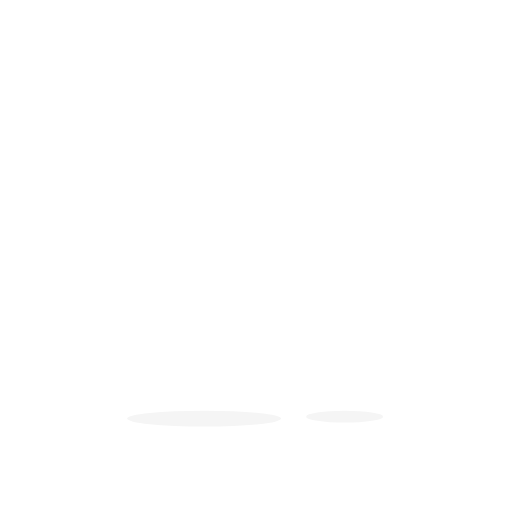
t = 0.00 s
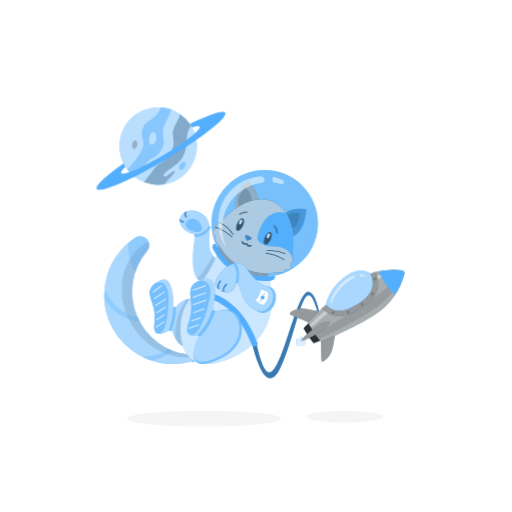
t = 1.00 s
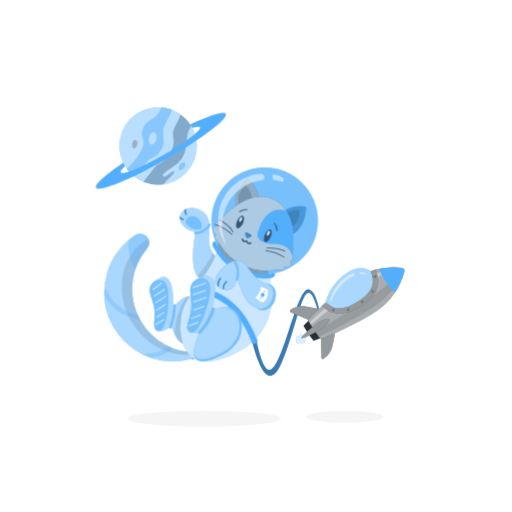
t = 1.38 s
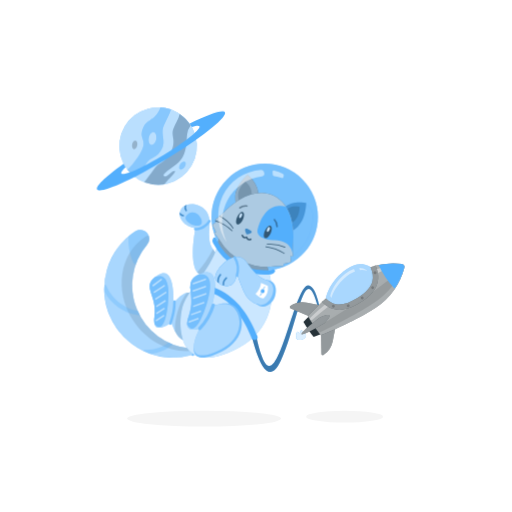
t = 1.94 s
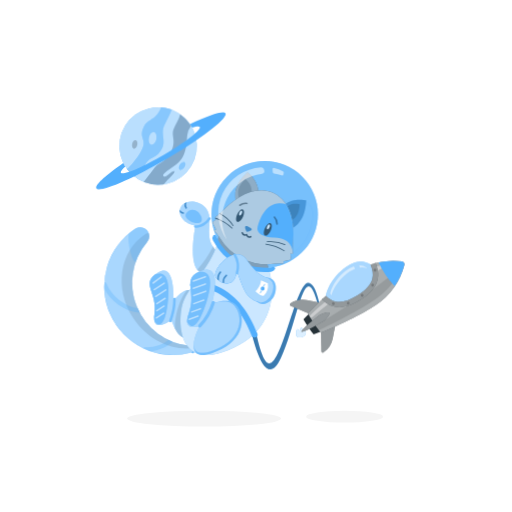
t = 2.69 s
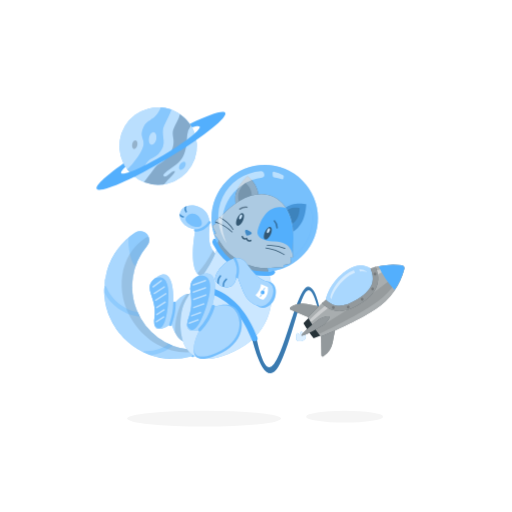
t = 3.25 s

The animated SVG that drew these frames (rendered in a browser with its animation timeline set to each time). Animation: 3 CSS @keyframes rules; one cycle of 4.00 s, repeats indefinitely.

<svg class="animated" id="freepik_stories-cat-astronaut" xmlns="http://www.w3.org/2000/svg" viewBox="0 0 500 500" version="1.1" xmlnsXlink="http://www.w3.org/1999/xlink" xmlnsSvgjs="http://svgjs.com/svgjs"><style>svg#freepik_stories-cat-astronaut:not(.animated) .animable {opacity: 0;}svg#freepik_stories-cat-astronaut.animated #freepik--Rocket--inject-2 {animation: 1s 1 forwards cubic-bezier(.36,-0.01,.5,1.38) zoomIn,3s Infinite  linear floating;animation-delay: 0s,1s;}svg#freepik_stories-cat-astronaut.animated #freepik--Cat--inject-2 {animation: 1s 1 forwards cubic-bezier(.36,-0.01,.5,1.38) zoomIn,3s Infinite  linear floating;animation-delay: 0s,1s;}svg#freepik_stories-cat-astronaut.animated #freepik--Planet--inject-2 {animation: 1s 1 forwards cubic-bezier(.36,-0.01,.5,1.38) zoomIn,1.5s Infinite  linear wind;animation-delay: 0s,1s;}            @keyframes zoomIn {                0% {                    opacity: 0;                    transform: scale(0.5);                }                100% {                    opacity: 1;                    transform: scale(1);                }            }                    @keyframes floating {                0% {                    opacity: 1;                    transform: translateY(0px);                }                50% {                    transform: translateY(-10px);                }                100% {                    opacity: 1;                    transform: translateY(0px);                }            }                    @keyframes wind {                0% {                    transform: rotate( 0deg );                }                25% {                    transform: rotate( 1deg );                }                75% {                    transform: rotate( -1deg );                }            }        </style><g id="freepik--Shadow--inject-2" class="animable" style="transform-origin: 249.135px 408.79px;"><ellipse id="freepik--path--inject-2" cx="199.32" cy="408.79" rx="75.16" ry="7.72" style="fill: rgb(245, 245, 245); transform-origin: 199.32px 408.79px;" class="animable"></ellipse><ellipse id="freepik--path--inject-2" cx="336.53" cy="406.88" rx="37.58" ry="5.81" style="fill: rgb(245, 245, 245); transform-origin: 336.53px 406.88px;" class="animable"></ellipse></g><g id="freepik--Rocket--inject-2" class="animable" style="transform-origin: 319.027px 316.456px;"><path d="M296.7,331.18c0-.12-.07-.24-.11-.36-.57-1.52-2.73-2.13-2.73-2.13a5.25,5.25,0,0,0-.81,2.58l-.32.11-.32.13a5.28,5.28,0,0,0-2.3-1.42s-1.24,1.87-.67,3.4l.15.34a2.88,2.88,0,0,0-.36,2.55c.66,1.79,3.32,2.46,5.92,1.49s4.17-3.21,3.5-5A2.92,2.92,0,0,0,296.7,331.18Z" style="fill: #53AFFD; transform-origin: 293.943px 333.502px;" id="ellq9avdszy4l" class="animable"></path><g id="elpbi7ndzqvyi"><path d="M296.7,331.18c0-.12-.07-.24-.11-.36-.57-1.52-2.73-2.13-2.73-2.13a5.25,5.25,0,0,0-.81,2.58l-.32.11-.32.13a5.28,5.28,0,0,0-2.3-1.42s-1.24,1.87-.67,3.4l.15.34a2.88,2.88,0,0,0-.36,2.55c.66,1.79,3.32,2.46,5.92,1.49s4.17-3.21,3.5-5A2.92,2.92,0,0,0,296.7,331.18Z" style="fill: rgb(255, 255, 255); opacity: 0.8; transform-origin: 293.943px 333.502px;" class="animable" id="el6mj295yp2rd"></path></g><path d="M300.66,285c-11.87.74-25.94,83.65-38.88,78.44-5.48-2.2-10.37-21.19-14.18-42.33l-4.45,1.65c2.65,13.36,15.31,70.69,31.13,35.53,17.82-39.62,23.08-100.4,36.13-52.16l1.44-.69S308.15,284.53,300.66,285Z" style="fill: #53AFFD; transform-origin: 277.5px 327.263px;" id="elnz1wgao4w18" class="animable"></path><g id="el8ue6tx9ytr3"><path d="M300.66,285c-11.87.74-25.94,83.65-38.88,78.44-5.48-2.2-10.37-21.19-14.18-42.33l-4.45,1.65c2.65,13.36,15.31,70.69,31.13,35.53,17.82-39.62,23.08-100.4,36.13-52.16l1.44-.69S308.15,284.53,300.66,285Z" style="opacity: 0.3; transform-origin: 277.5px 327.263px;" class="animable" id="el3ba8eoxlnv3"></path></g><path d="M318.19,297.62s1.88-13.85,17.44-26.45,26.11-4.06,26.11-4.06l4.15,2.72.21,11.64-5.9,10.27-14.68,11.65-15.16,4.28L323,304.36Z" style="fill: #53AFFD; transform-origin: 342.145px 285.976px;" id="elm7vcqur5ln" class="animable"></path><g id="ela3a9egc1frl"><path d="M318.19,297.62s1.88-13.85,17.44-26.45,26.11-4.06,26.11-4.06l4.15,2.72.21,11.64-5.9,10.27-14.68,11.65-15.16,4.28L323,304.36Z" style="fill: rgb(255, 255, 255); opacity: 0.5; transform-origin: 342.145px 285.976px;" class="animable" id="elh9l7g2c0lgd"></path></g><path d="M283.79,307.34l23.68,10,16.06-10.84-24-4.7a21.24,21.24,0,0,0-15.94,3.23h0A1.3,1.3,0,0,0,283.79,307.34Z" style="fill: rgb(38, 50, 56); transform-origin: 303.253px 309.373px;" id="elkxt0pyxvxmr" class="animable"></path><path d="M313.86,351.92l-.43-25.72,16.06-10.83-4.63,24a21.22,21.22,0,0,1-9,13.57h0A1.3,1.3,0,0,1,313.86,351.92Z" style="fill: rgb(38, 50, 56); transform-origin: 321.46px 334.258px;" id="elz2xcosc0rik" class="animable"></path><g id="ell92gbfl0ojf"><g style="opacity: 0.5; transform-origin: 306.233px 327.276px;" class="animable" id="elicnzav394v"><path d="M283.79,307.34l23.68,10,16.06-10.84-24-4.7a21.24,21.24,0,0,0-15.94,3.23h0A1.3,1.3,0,0,0,283.79,307.34Z" style="fill: rgb(255, 255, 255); transform-origin: 303.253px 309.373px;" id="elq5pca4kzug8" class="animable"></path><path d="M313.86,351.92l-.43-25.72,16.06-10.83-4.63,24a21.22,21.22,0,0,1-9,13.57h0A1.3,1.3,0,0,1,313.86,351.92Z" style="fill: rgb(255, 255, 255); transform-origin: 321.46px 334.258px;" id="eladxg9f46kof" class="animable"></path></g></g><path d="M392.36,263.9A68.51,68.51,0,0,0,365.17,266l1.79,9.54-.86,5.91-9.25,13-9.48,6.4L334,306.15,323,304.36,315.61,300c-5.19,4.83-10.34,9.92-15,14.89,1.83,3.16,3.82,6.34,6,9.5s4.33,6.19,6.58,9.07c20.53-7.84,44.19-20.41,53.7-26.83a68.41,68.41,0,0,0,27.92-39.11A2.91,2.91,0,0,0,392.36,263.9Z" style="fill: rgb(38, 50, 56); transform-origin: 347.757px 298.42px;" id="elpn3b5wlb2g" class="animable"></path><g id="elbwvifl7ncq"><path d="M392.36,263.9A68.51,68.51,0,0,0,365.17,266l1.79,9.54-.86,5.91-9.25,13-9.48,6.4L334,306.15,323,304.36,315.61,300c-5.19,4.83-10.34,9.92-15,14.89,1.83,3.16,3.82,6.34,6,9.5s4.33,6.19,6.58,9.07c20.53-7.84,44.19-20.41,53.7-26.83a68.41,68.41,0,0,0,27.92-39.11A2.91,2.91,0,0,0,392.36,263.9Z" style="fill: rgb(255, 255, 255); opacity: 0.6; transform-origin: 347.757px 298.42px;" class="animable" id="el8c7g68nhjls"></path></g><path d="M306.6,324.39c-2-2.92-3.8-5.84-5.52-8.76-1.65,1.66-3.27,3.33-4.81,5q2.19,3.76,4.73,7.54t5.23,7.21c2.11-.81,4.26-1.68,6.42-2.59C310.59,330.1,308.56,327.3,306.6,324.39Z" style="fill: rgb(38, 50, 56); transform-origin: 304.46px 325.505px;" id="elwv0k20rnoh8" class="animable"></path><g id="elefe26gjqh8"><path d="M393.88,266.16c-8.53,8.91-20.69,19-35,28.66-9.3,6.27-31,20.08-49.15,30.91a1.42,1.42,0,0,0-.45,2l1.62,2.39a1.41,1.41,0,0,0,1.76.51c19.59-8.86,42.19-21.65,51.53-28,13.92-9.38,24.14-21.73,29.83-34.62a2,2,0,0,0-.18-1.91Z" style="opacity: 0.1; transform-origin: 351.613px 298.428px;" class="animable" id="el8uy1ptr09ci"></path></g><g id="elde7l0uyfoq"><g style="opacity: 0.4; transform-origin: 347.789px 291.613px;" class="animable" id="el37pvd3f8ted"><path d="M319.05,302c-5.47,4.67-11,9.58-16,14.36A1.43,1.43,0,0,0,305,318.5c5.57-4.75,11.65-9.69,17.62-14.39Z" style="fill: rgb(255, 255, 255); transform-origin: 312.599px 310.438px;" id="el78d4zomoga8" class="animable"></path><path d="M365.89,269.83l.76,4.05A103,103,0,0,1,393,264.8l-.31-.45A77.34,77.34,0,0,0,365.89,269.83Z" style="fill: rgb(255, 255, 255); transform-origin: 379.445px 269.115px;" id="el18mewkxj315" class="animable"></path></g></g><path d="M366.76,265.6q-2.53.66-5,1.51c2.23,5.17,2.84,9.71,1.86,13.74-1.4,5.77-6.18,11.14-14.6,16.42s-15.34,7.24-21.14,6a19.87,19.87,0,0,1-9.67-5.65q-1.92,1.75-3.83,3.55c10.14,10.11,22,10.17,37.41.52C368,291.53,372.8,280.17,366.76,265.6Z" style="fill: rgb(38, 50, 56); transform-origin: 341.826px 287.221px;" id="elsmslbu508p" class="animable"></path><g id="elhbxbycrivlr"><path d="M366.76,265.6q-2.53.66-5,1.51c2.23,5.17,2.84,9.71,1.86,13.74-1.4,5.77-6.18,11.14-14.6,16.42s-15.34,7.24-21.14,6a19.87,19.87,0,0,1-9.67-5.65q-1.92,1.75-3.83,3.55c10.14,10.11,22,10.17,37.41.52C368,291.53,372.8,280.17,366.76,265.6Z" style="fill: rgb(255, 255, 255); opacity: 0.5; transform-origin: 341.826px 287.221px;" class="animable" id="el64mjhwiz7t5"></path></g><g id="elb00g9f5lqxv"><g style="opacity: 0.2; transform-origin: 345.812px 288.889px;" class="animable" id="elvtugw21ej9j"><path d="M326.64,304.49a1.37,1.37,0,1,1-1.88-.43A1.37,1.37,0,0,1,326.64,304.49Z" id="elnnsy893kju" class="animable" style="transform-origin: 325.483px 305.224px;"></path><path d="M341.13,304.08a1.37,1.37,0,1,1-1.89-.43A1.37,1.37,0,0,1,341.13,304.08Z" id="el1hglbw9h8h4" class="animable" style="transform-origin: 339.97px 304.809px;"></path><path d="M354.8,296.5a1.36,1.36,0,1,1-1.88-.43A1.36,1.36,0,0,1,354.8,296.5Z" id="eldgzepmnk68m" class="animable" style="transform-origin: 353.646px 297.22px;"></path><path d="M365,286.36a1.37,1.37,0,1,1-1.88-.43A1.36,1.36,0,0,1,365,286.36Z" id="el0kg0qy5kz3k" class="animable" style="transform-origin: 363.843px 287.092px;"></path><path d="M367.3,271.83a1.37,1.37,0,1,1-1.89-.43A1.36,1.36,0,0,1,367.3,271.83Z" id="eljve52sk0izg" class="animable" style="transform-origin: 366.14px 272.557px;"></path></g></g><path d="M369.63,264.92a86.18,86.18,0,0,0,15.71,23.29,68.58,68.58,0,0,0,9.46-20.69,2.91,2.91,0,0,0-2.44-3.62A68.76,68.76,0,0,0,369.63,264.92Z" style="fill: #53AFFD; transform-origin: 382.262px 275.802px;" id="elq3d3bz5zwl" class="animable"></path><path d="M321.6,314.27c1.09,1.63-4,7-5.63,8.08s-20.45,11.88-21.55,10.25,15.94-15,17.57-16.14S320.5,312.64,321.6,314.27Z" style="fill: rgb(38, 50, 56); transform-origin: 308.06px 323.262px;" id="ell5rpfdxlyhp" class="animable"></path><g id="elucpatttm0q"><path d="M321.6,314.27c1.09,1.63-4,7-5.63,8.08s-20.45,11.88-21.55,10.25,15.94-15,17.57-16.14S320.5,312.64,321.6,314.27Z" style="fill: rgb(255, 255, 255); opacity: 0.5; transform-origin: 308.06px 323.262px;" class="animable" id="elr3mkb45c91c"></path></g><g id="elidlemgorq9h"><path d="M345.55,268.81a26.44,26.44,0,0,0-8.68,4.87c-12.83,10.4-14.38,21.83-14.38,21.83l1.14,1.59c1.22-4.14,4.82-12.89,14.91-21.06a29.54,29.54,0,0,1,8.1-4.81Z" style="fill: rgb(255, 255, 255); opacity: 0.5; transform-origin: 334.565px 282.955px;" class="animable" id="eljuf6ttic06s"></path></g><g id="el5k9wu6052nx"><path d="M350.83,268l.54,2a15.86,15.86,0,0,1,6.85.64l-.14-.59A13.55,13.55,0,0,0,350.83,268Z" style="fill: rgb(255, 255, 255); opacity: 0.5; transform-origin: 354.525px 269.32px;" class="animable" id="elpssd8cddlj7"></path></g></g><g id="freepik--Cat--inject-2" class="animable" style="transform-origin: 206.124px 260.771px;"><path d="M137.24,230.63h-.37a8.1,8.1,0,0,0-4.49,1.35l-.06,0A67.18,67.18,0,0,0,186,353.28a3.41,3.41,0,0,0,1.62-.94l.06-.06a3.42,3.42,0,0,0-2.13-5.79A61.86,61.86,0,0,1,143.71,245,8.76,8.76,0,0,0,137.24,230.63Z" style="fill: #53AFFD; transform-origin: 145.204px 293.056px;" id="ely5td4i4oxb" class="animable"></path><g id="elrqrvcklezxi"><path d="M187.68,352.28l-.06.06a3.51,3.51,0,0,1-1.61.94,67.23,67.23,0,0,1-38.82-1.46,65.39,65.39,0,0,1-7.32-3,67.19,67.19,0,0,1-38-58.2l.09-6.37A67.24,67.24,0,0,1,132.32,232l.06,0a8.11,8.11,0,0,1,4.5-1.35h.37A8.75,8.75,0,0,1,143.71,245a61.94,61.94,0,0,0-9.26,64.85c.56,1.28,1.18,2.55,1.84,3.81q1.34,2.52,2.93,5a61.44,61.44,0,0,0,25.48,22.19c1.28.61,2.57,1.16,3.88,1.67h0a62,62,0,0,0,17,4A3.42,3.42,0,0,1,187.68,352.28Z" style="fill: rgb(255, 255, 255); opacity: 0.5; transform-origin: 145.248px 293.056px;" class="animable" id="eltacfjs3f5gp"></path></g><g id="ele7s65gjpdas"><path d="M188.41,348.66a3.33,3.33,0,0,0-2.86-2.17A61.86,61.86,0,0,1,143.71,245a8.64,8.64,0,0,0,1.45-8.77,6.15,6.15,0,0,0-3.07,1l-.05,0c-25.35,16.52-30.75,53.15-12.07,81.81C143.82,340.31,167,351.18,188.41,348.66Z" style="opacity: 0.1; transform-origin: 153.629px 292.624px;" class="animable" id="elcf0voelj90p"></path></g><path d="M188.89,346c-1.8-1.66-3.27-.64-4.14.41l.8.1a3.42,3.42,0,0,1,2.13,5.79l-.06.06a3.61,3.61,0,0,1-.8.61C190.09,356.05,191.94,348.78,188.89,346Z" style="fill: #53AFFD; transform-origin: 187.596px 349.42px;" id="elaxo5tqfms5j" class="animable"></path><g id="elxncv14htdfg"><g style="opacity: 0.2; transform-origin: 187.596px 349.42px;" class="animable" id="elzakfpq6wje"><path d="M188.89,346c-1.8-1.66-3.27-.64-4.14.41l.8.1a3.42,3.42,0,0,1,2.13,5.79l-.06.06a3.61,3.61,0,0,1-.8.61C190.09,356.05,191.94,348.78,188.89,346Z" style="fill: rgb(255, 255, 255); transform-origin: 187.596px 349.42px;" id="elsv9zffe3dup" class="animable"></path></g></g><path d="M210.71,253.23c-3.79-5.7-7.84-7.77-6.07-27.43s-19.21-23.89-26.11-17.27-1.22,18.7,12.39,20.37c0,0-11.91,57.57,16.5,45C211.8,272,216.55,262,210.71,253.23Z" style="fill: #53AFFD; transform-origin: 194.507px 240.657px;" id="el4s3ys4pcv9f" class="animable"></path><g id="el77ne41q6dn4"><path d="M210.71,253.23c-3.79-5.7-7.84-7.77-6.07-27.43s-19.21-23.89-26.11-17.27-1.22,18.7,12.39,20.37c0,0-11.91,57.57,16.5,45C211.8,272,216.55,262,210.71,253.23Z" style="fill: rgb(255, 255, 255); opacity: 0.5; transform-origin: 194.507px 240.657px;" class="animable" id="elze65ymku0f7"></path></g><path d="M190.7,226.5c-3.34-.38-14.91-5.93-6.29-11.87S204.34,228,190.7,226.5Z" style="fill: #53AFFD; transform-origin: 189.164px 220.037px;" id="el5hu2tnhzmhj" class="animable"></path><path d="M190.62,231.11c6.15.38,11.8-3.54,15-8.46.8-1.21-1.15-2.34-1.94-1.14-2.83,4.29-7.76,7.68-13.11,7.35-1.45-.09-1.44,2.16,0,2.25Z" style="fill: #53AFFD; transform-origin: 197.648px 226.067px;" id="el97c8zuv4lb6" class="animable"></path><g id="els6yo4wpy93"><g style="opacity: 0.2; transform-origin: 193.545px 222.313px;" class="animable" id="elh47u1cbcme"><path d="M190.7,226.5c-3.34-.38-14.91-5.93-6.29-11.87S204.34,228,190.7,226.5Z" style="fill: rgb(255, 255, 255); transform-origin: 189.164px 220.037px;" id="elhrpg9rctsvd" class="animable"></path><path d="M190.62,231.11c6.15.38,11.8-3.54,15-8.46.8-1.21-1.15-2.34-1.94-1.14-2.83,4.29-7.76,7.68-13.11,7.35-1.45-.09-1.44,2.16,0,2.25Z" style="fill: rgb(255, 255, 255); transform-origin: 197.648px 226.067px;" id="elywh83a8wopp" class="animable"></path></g></g><g id="ellymrpkrz2h"><path d="M207.42,273.91c4.38-1.93,9.13-11.89,3.29-20.68-.91-1.37-1.83-2.52-2.69-3.76A110.33,110.33,0,0,1,192.76,272C195.63,275.77,200.23,277.09,207.42,273.91Z" style="opacity: 0.1; transform-origin: 203.093px 262.584px;" class="animable" id="elvtpwem2m9z"></path></g><path d="M191.75,322.67c2.45-7.17,3.38-49.88-22.46-20.32,0,0,2.31-37.62-14.54-27.8-18.59,10.84-.67,18.89-3.89,40.27S167.33,321,167.33,321,179.39,358.87,191.75,322.67Z" style="fill: #53AFFD; transform-origin: 169.542px 305.626px;" id="elqfkj41hxv1c" class="animable"></path><g id="el6vevvalrck"><path d="M191.75,322.67c2.45-7.17,3.38-49.88-22.46-20.32,0,0,2.31-37.62-14.54-27.8-18.59,10.84-.67,18.89-3.89,40.27S167.33,321,167.33,321,179.39,358.87,191.75,322.67Z" style="fill: rgb(255, 255, 255); opacity: 0.5; transform-origin: 169.542px 305.626px;" class="animable" id="el04fh72n1ebdu"></path></g><path d="M151,277.11c-12.06,9.65,2.84,18-.12,37.71a18.9,18.9,0,0,0,0,7.67c.31.45,9.74,13.9,13.22-20.49C167.55,268.27,152.09,276.48,151,277.11Z" style="fill: #53AFFD; transform-origin: 155.408px 300.619px;" id="elw2s9o3cd8z" class="animable"></path><g id="elqfx7qfjrqo"><path d="M151,277.11c-12.06,9.65,2.84,18-.12,37.71a18.9,18.9,0,0,0,0,7.67c.31.45,9.74,13.9,13.22-20.49C167.55,268.27,152.09,276.48,151,277.11Z" style="fill: rgb(255, 255, 255); opacity: 0.2; transform-origin: 155.408px 300.619px;" class="animable" id="ely0e253hy1r"></path></g><g id="elkdk10m7bzpa"><g style="opacity: 0.5; transform-origin: 155.714px 299.149px;" class="animable" id="elynligd0wtl"><path d="M149.88,285.78l8-6c.77-.58,0-1.88-.75-1.3l-8,6c-.77.57,0,1.88.75,1.3Z" style="fill: rgb(255, 255, 255); transform-origin: 153.505px 282.13px;" id="elcgoh5057ajm" class="animable"></path><path d="M151,292.2l9.81-6.37c.8-.52,0-1.82-.76-1.29l-9.81,6.37c-.81.52-.06,1.82.76,1.29Z" style="fill: rgb(255, 255, 255); transform-origin: 155.517px 288.37px;" id="el0wh288zllclo" class="animable"></path><path d="M152.46,298.82l9.81-6.37c.81-.53.06-1.83-.76-1.3l-9.81,6.37c-.8.53,0,1.83.76,1.3Z" style="fill: rgb(255, 255, 255); transform-origin: 156.993px 294.985px;" id="elzl7fi4wwy0q" class="animable"></path><path d="M153.51,306l8.14-5.28c.81-.53.06-1.83-.75-1.3l-8.14,5.29c-.81.52-.06,1.82.75,1.29Z" style="fill: rgb(255, 255, 255); transform-origin: 157.205px 302.71px;" id="el6j6v5g6ic2a" class="animable"></path><path d="M153.55,312.79l7.11-4.62c.8-.52.05-1.82-.76-1.29l-7.11,4.61c-.8.53,0,1.83.76,1.3Z" style="fill: rgb(255, 255, 255); transform-origin: 156.73px 309.835px;" id="elmcqxdt4071" class="animable"></path><path d="M153.07,319.84l7.11-4.61c.81-.53,0-1.83-.76-1.3l-7.1,4.62c-.81.52-.06,1.82.75,1.29Z" style="fill: rgb(255, 255, 255); transform-origin: 156.244px 316.885px;" id="elt2f8oo70j5" class="animable"></path></g></g><path d="M169.25,300.71c.25,7.21-1.72,14.61-4,21.36-.47,1.37,1.7,2,2.17.6,2.36-6.92,4.36-14.57,4.1-22-.05-1.45-2.3-1.46-2.25,0Z" style="fill: #53AFFD; transform-origin: 168.363px 311.519px;" id="elh2cyuygkv4r" class="animable"></path><g id="elsni0o53c0c"><g style="opacity: 0.2; transform-origin: 168.363px 311.519px;" class="animable" id="el6a23gwb3nix"><path d="M169.25,300.71c.25,7.21-1.72,14.61-4,21.36-.47,1.37,1.7,2,2.17.6,2.36-6.92,4.36-14.57,4.1-22-.05-1.45-2.3-1.46-2.25,0Z" style="fill: rgb(255, 255, 255); transform-origin: 168.363px 311.519px;" id="el6hd51dx52ao" class="animable"></path></g></g><g id="elfxiu91ug27"><path d="M170.8,329.27c4.47,8.6,12.64,17.73,20.95-6.6,1.93-5.65,2.91-33.37-9.41-30.4a65.09,65.09,0,0,0-3.82,5.77C175.17,303.85,170.53,317.1,170.8,329.27Z" style="opacity: 0.1; transform-origin: 181.848px 315.192px;" class="animable" id="elyt3x51sehxt"></path></g><path d="M260.82,266.06s24,58.94-37,84.34c-53,22.08-50.85-34.44-44-49,8.14-17.31,33.33-41,33.67-63.67Z" style="fill: #53AFFD; transform-origin: 220.875px 296.593px;" id="elkszwl9envn" class="animable"></path><g id="elqkpuc2j5kqr"><path d="M260.82,266.06s24,58.94-37,84.34c-53,22.08-50.85-34.44-44-49,8.14-17.31,33.33-41,33.67-63.67Z" style="fill: rgb(255, 255, 255); opacity: 0.7; transform-origin: 220.875px 296.593px;" class="animable" id="el8i8sfcsfdpm"></path></g><path d="M310.48,218.06a52,52,0,0,1-45.63,51.61,51.35,51.35,0,0,1-6.36.39,52,52,0,1,1,52-52Z" style="fill: #53AFFD; transform-origin: 258.49px 218.06px;" id="elh30o22p7fbd" class="animable"></path><g id="elkmz1ak162r"><path d="M310.48,218.06a52,52,0,0,1-45.63,51.61,51.35,51.35,0,0,1-6.36.39,52,52,0,1,1,52-52Z" style="fill: rgb(255, 255, 255); opacity: 0.3; transform-origin: 258.49px 218.06px;" class="animable" id="elgfa9nbiu5yk"></path></g><path d="M264.25,264.79a47.08,47.08,0,0,0,41.31-46.73c0-.34,0-.69,0-1a13.55,13.55,0,0,0-13.29-13.28h-.79a47.3,47.3,0,0,0-47.3,47.3v.8a13.57,13.57,0,0,0,13.28,13.29h1A47.64,47.64,0,0,0,264.25,264.79Z" style="fill: #53AFFD; transform-origin: 274.87px 234.475px;" id="eljhrmgvzevlm" class="animable"></path><g id="elvuuvsgpi45c"><path d="M264.25,264.79a47.08,47.08,0,0,0,41.31-46.73c0-.34,0-.69,0-1a13.55,13.55,0,0,0-13.29-13.28h-.79a47.3,47.3,0,0,0-47.3,47.3v.8a13.57,13.57,0,0,0,13.28,13.29h1A47.64,47.64,0,0,0,264.25,264.79Z" style="fill: rgb(255, 255, 255); opacity: 0.3; transform-origin: 274.87px 234.475px;" class="animable" id="elr9n908xg85i"></path></g><path d="M262.78,272.16a59.21,59.21,0,0,0-2-6.1l-47.33-28.33a35.48,35.48,0,0,1-1,7.66l7.59,10.89,10.32,8.82,13.93,5,14.17,2.85Z" style="fill: rgb(38, 50, 56); transform-origin: 237.615px 255.34px;" id="el0q6nrdupdiq" class="animable"></path><g id="elwf0z9zwmunl"><path d="M262.78,272.16a59.21,59.21,0,0,0-2-6.1l-47.33-28.33a35.48,35.48,0,0,1-1,7.66l7.59,10.89,10.32,8.82,13.93,5,14.17,2.85Z" style="fill: rgb(255, 255, 255); opacity: 0.5; transform-origin: 237.615px 255.34px;" class="animable" id="eltfjbfld9g6i"></path></g><path d="M252.22,196.32c-.43,11.18-5.82,20.64-12,21.14s-10.9-8.16-10.47-19.34,12-21.14,12-21.14S252.65,185.15,252.22,196.32Z" style="fill: rgb(38, 50, 56); transform-origin: 240.978px 197.23px;" id="eld2jc3nszl2" class="animable"></path><g id="eluchjs532ns"><path d="M252.22,196.32c-.43,11.18-5.82,20.64-12,21.14s-10.9-8.16-10.47-19.34,12-21.14,12-21.14S252.65,185.15,252.22,196.32Z" style="fill: rgb(255, 255, 255); opacity: 0.6; transform-origin: 240.978px 197.23px;" class="animable" id="eli2r6qn03e6"></path></g><g id="el69moxvxd8rr"><path d="M245.71,194.9c-.25,6.52-3.39,12-7,12.34s-6.37-4.76-6.12-11.29,7-12.34,7-12.34S246,188.37,245.71,194.9Z" style="opacity: 0.2; transform-origin: 239.147px 195.433px;" class="animable" id="elp0br0a0edq"></path></g><path d="M277.75,208.68c-8.14,7.52-11.81,17.8-8.19,23s13.14,3.25,21.28-4.26,8.2-23,8.2-23S285.89,201.17,277.75,208.68Z" style="fill: #53AFFD; transform-origin: 283.603px 219.159px;" id="elej6igxi3f8h" class="animable"></path><g id="elabzurbvcnlc"><path d="M277.75,208.68c-8.14,7.52-11.81,17.8-8.19,23s13.14,3.25,21.28-4.26,8.2-23,8.2-23S285.89,201.17,277.75,208.68Z" style="opacity: 0.2; transform-origin: 283.603px 219.159px;" class="animable" id="elo6iakf9i5ka"></path></g><g id="elec8pgq79et"><path d="M280.18,210.74c-4.75,4.39-6.89,10.39-4.78,13.4s7.68,1.91,12.43-2.48,4.78-13.41,4.78-13.41S284.94,206.35,280.18,210.74Z" style="opacity: 0.2; transform-origin: 283.599px 216.838px;" class="animable" id="elrn5e0gaisuq"></path></g><path d="M283.58,255.9l.87.67c.63.48,1.56-.16,1.55-1a63.38,63.38,0,0,1-.16-7.94c2.53-18.15-1.1-42.15-18.63-50.48s-37.94,4.26-50,17.9a62.08,62.08,0,0,1-6.08,5c-.68.56-.56,1.7.21,1.88l1.06.26-4.17,3a1.23,1.23,0,0,0-.38,1.49l3.19,6.19-.27-.06a1.15,1.15,0,0,0-1,1.8,63.36,63.36,0,0,1,4.38,5.52,54.11,54.11,0,0,0,23.49,21.52,52.85,52.85,0,0,0,31.29,4.5,60.76,60.76,0,0,1,7-.13,1.16,1.16,0,0,0,.71-2l-.23-.18,6.72-1.48a1.21,1.21,0,0,0,.87-1.25Z" style="fill: rgb(38, 50, 56); transform-origin: 247.151px 230.655px;" id="elriaepxuizms" class="animable"></path><g id="elbfkosxcpepv"><path d="M283.58,255.9l.87.67c.63.48,1.56-.16,1.55-1a63.38,63.38,0,0,1-.16-7.94c2.53-18.15-1.1-42.15-18.63-50.48s-37.94,4.26-50,17.9a62.08,62.08,0,0,1-6.08,5c-.68.56-.56,1.7.21,1.88l1.06.26-4.17,3a1.23,1.23,0,0,0-.38,1.49l3.19,6.19-.27-.06a1.15,1.15,0,0,0-1,1.8,63.36,63.36,0,0,1,4.38,5.52,54.11,54.11,0,0,0,23.49,21.52,52.85,52.85,0,0,0,31.29,4.5,60.76,60.76,0,0,1,7-.13,1.16,1.16,0,0,0,.71-2l-.23-.18,6.72-1.48a1.21,1.21,0,0,0,.87-1.25Z" style="fill: rgb(255, 255, 255); opacity: 0.8; transform-origin: 247.151px 230.655px;" class="animable" id="elbuinp7b9gu8"></path></g><path d="M267.21,240.66c19.29-.38,18.8,15.75,18.79,14.86a63.38,63.38,0,0,1-.16-7.94c1.79-12.84.49-28.59-6.62-39.66-9.09-2.3-21.57-.08-27.64,22.35C249.68,237.26,258.9,240.83,267.21,240.66Z" style="fill: #53AFFD; transform-origin: 268.945px 231.381px;" id="ellvq8938q6tb" class="animable"></path><path d="M241,235s-2.29-4-1.42-5.13c.63-.81,2.72.19,3.52.57s2.89,1.36,2.68,2.37C245.5,234.23,241,235,241,235Z" style="fill: #53AFFD; transform-origin: 242.589px 232.281px;" id="elgs7w5hono27" class="animable"></path><g id="el1fezjc2aijq"><path d="M241,235s-2.29-4-1.42-5.13c.63-.81,2.72.19,3.52.57s2.89,1.36,2.68,2.37C245.5,234.23,241,235,241,235Z" style="opacity: 0.3; transform-origin: 242.589px 232.281px;" class="animable" id="el04bb0nzhlq8e"></path></g><path d="M244.73,239.16a2.26,2.26,0,0,1-3.23-1.45.76.76,0,0,0-.92-.52,2.26,2.26,0,0,1-3.23-1.45c-.31-.91-1.76-.52-1.44.4a3.73,3.73,0,0,0,4.45,2.67,3.68,3.68,0,0,0,4.77,1.8C246,240.26,245.63,238.81,244.73,239.16Z" style="fill: rgb(38, 50, 56); transform-origin: 240.744px 238.065px;" id="ele6kwr0p504" class="animable"></path><path d="M237.18,220.65c-1.53,3.33-4,5.44-5.5,4.73s-1.49-4,0-7.33,4-5.44,5.49-4.73S238.7,217.32,237.18,220.65Z" style="fill: rgb(38, 50, 56); transform-origin: 234.431px 219.35px;" id="elkxbfxwbhhg" class="animable"></path><path d="M236.1,217.39c-.6,1.3-1.57,2.14-2.16,1.85s-.59-1.56,0-2.87,1.57-2.14,2.16-1.86S236.7,216.08,236.1,217.39Z" style="fill: rgb(255, 255, 255); transform-origin: 235.022px 216.877px;" id="elquvps1og12" class="animable"></path><path d="M264.26,234c-1.52,3.33-4,5.45-5.49,4.73s-1.49-4,0-7.33,4-5.44,5.5-4.73S265.79,230.71,264.26,234Z" style="fill: rgb(38, 50, 56); transform-origin: 261.527px 232.701px;" id="eljafn79zyzyr" class="animable"></path><path d="M263.18,230.78c-.6,1.3-1.56,2.14-2.15,1.85s-.59-1.56,0-2.87,1.57-2.14,2.16-1.86S263.78,229.47,263.18,230.78Z" style="fill: rgb(255, 255, 255); transform-origin: 262.109px 230.267px;" id="elqdmpetns7mm" class="animable"></path><path d="M228,228.9a34.74,34.74,0,0,0-13.44-12c-.43-.21-.81.44-.38.65a34,34,0,0,1,13.18,11.75c.26.4.91,0,.64-.38Z" style="fill: rgb(38, 50, 56); transform-origin: 221.028px 223.162px;" id="elh7p738fxix7" class="animable"></path><path d="M227.05,231.34a44.53,44.53,0,0,0-16.65-10c-.46-.14-.66.58-.2.73a43.54,43.54,0,0,1,16.32,9.75c.36.33.89-.2.53-.53Z" style="fill: rgb(38, 50, 56); transform-origin: 218.555px 226.623px;" id="elu1e0b9tuvl" class="animable"></path><path d="M260.89,245.22a33.76,33.76,0,0,1,17.3,2.69c.44.2.82-.45.38-.64a34.5,34.5,0,0,0-17.68-2.8c-.48.05-.48.8,0,.75Z" style="fill: rgb(38, 50, 56); transform-origin: 269.648px 246.113px;" id="ellnnpow34s3c" class="animable"></path><path d="M259.48,247.54A43.78,43.78,0,0,1,277.4,254c.41.26.78-.39.38-.65a44.08,44.08,0,0,0-18.1-6.57c-.47-.06-.67.66-.2.72Z" style="fill: rgb(38, 50, 56); transform-origin: 268.582px 250.418px;" id="elwlda2tacho" class="animable"></path><g id="eljhtzhd75m8o"><g style="opacity: 0.5; transform-origin: 237.701px 208.287px;" class="animable" id="el6xapa8hrs8b"><path d="M234.57,209.87a9,9,0,0,1,6.4-1.76c.94.14,1.35-1.3.4-1.45a10.48,10.48,0,0,0-7.56,1.91c-.77.56,0,1.86.76,1.3Z" id="elnp2038y53x" class="animable" style="transform-origin: 237.701px 208.287px;"></path></g></g><g id="el7iglyj98wvw"><g style="opacity: 0.5; transform-origin: 269.276px 224.078px;" class="animable" id="elp2zxfv8hycf"><path d="M267.42,221.26a8.91,8.91,0,0,1,2.42,6.18c0,1,1.47,1,1.5,0a10.46,10.46,0,0,0-2.86-7.24c-.66-.71-1.72.35-1.06,1.06Z" id="el5gn6dwev07x" class="animable" style="transform-origin: 269.276px 224.078px;"></path></g></g><g id="elp51c1lqp4p"><path d="M310.48,218.06a52,52,0,0,1-45.63,51.61,51.35,51.35,0,0,1-6.36.39,52,52,0,1,1,52-52Z" style="fill: #53AFFD; opacity: 0.3; transform-origin: 258.49px 218.06px;" class="animable" id="el5jfxgippxdc"></path></g><path d="M179,216.1a3.45,3.45,0,0,1-2.28-1.15,2.78,2.78,0,0,1-.35-.54c-.09-.18,0,0-.06-.17a.68.68,0,0,0-.62-.52,9,9,0,0,0-.13,2.2A5.48,5.48,0,0,0,179,217.6C180,217.73,180,216.23,179,216.1Z" style="fill: #53AFFD; transform-origin: 177.646px 215.664px;" id="elgyzpotblyzd" class="animable"></path><path d="M182.33,211.24A4.43,4.43,0,0,1,182,207a.64.64,0,0,0,0-.49,11.31,11.31,0,0,0-1.69.77,5.41,5.41,0,0,0,1,5.07C181.9,213,183,212,182.33,211.24Z" style="fill: #53AFFD; transform-origin: 181.301px 209.535px;" id="elo65qm2f6ng" class="animable"></path><g id="elu46msc6re8"><g style="opacity: 0.2; transform-origin: 179.041px 212.059px;" class="animable" id="el543mue2otob"><path d="M179,216.1a3.45,3.45,0,0,1-2.28-1.15,2.78,2.78,0,0,1-.35-.54c-.09-.18,0,0-.06-.17a.68.68,0,0,0-.62-.52,9,9,0,0,0-.13,2.2A5.48,5.48,0,0,0,179,217.6C180,217.73,180,216.23,179,216.1Z" id="eldzaa39l08xb" class="animable" style="transform-origin: 177.646px 215.664px;"></path><path d="M182.33,211.24A4.43,4.43,0,0,1,182,207a.64.64,0,0,0,0-.49,11.31,11.31,0,0,0-1.69.77,5.41,5.41,0,0,0,1,5.07C181.9,213,183,212,182.33,211.24Z" id="elxcuuzv55sg8" class="animable" style="transform-origin: 181.301px 209.535px;"></path></g></g><path d="M188.5,289.66c6.82-.84,14.28,1,20.51,3.62,18.27,7.67,29.73,25.1,36.57,43,1.37,3.57,7.17,2,5.78-1.59-7.31-19.13-19.29-37.56-38.56-46.24-7.29-3.29-16.2-5.77-24.3-4.77-3.78.46-3.83,6.47,0,6Z" style="fill: #53AFFD; transform-origin: 218.61px 310.876px;" id="el6t1scenlli" class="animable"></path><path d="M264.85,269.67a51.35,51.35,0,0,1-6.36.39,52,52,0,0,1-46.65-29c-.33-.67-.64-1.36-.94-2.05a1.55,1.55,0,0,0-2.66-.33,4.37,4.37,0,0,0-.29,4.65,57.16,57.16,0,0,0,56.9,30.84,4.55,4.55,0,0,0,3.73-2.58,1.56,1.56,0,0,0-1.66-2.22C266.23,269.49,265.55,269.59,264.85,269.67Z" style="fill: #53AFFD; transform-origin: 238.076px 256.277px;" id="elg3yl2yty2so" class="animable"></path><g id="elpvy896jvzcd"><path d="M276.33,175.93a43.71,43.71,0,0,0-8.37-3.11,1.46,1.46,0,0,0-1.83,1.54l.22,2.44a1.44,1.44,0,0,0,1.22,1.3,45,45,0,0,1,7.36,1.84,1.45,1.45,0,0,0,1.93-1.1l.25-1.34A1.44,1.44,0,0,0,276.33,175.93Z" style="fill: rgb(255, 255, 255); opacity: 0.5; transform-origin: 271.631px 176.401px;" class="animable" id="elxq0f5223csf"></path></g><g id="elr5pcchh41i"><path d="M258.05,175l-.52-1.39A2.54,2.54,0,0,0,255,172a44.8,44.8,0,0,0-33.41,70.89l-.09-.17A44.89,44.89,0,0,1,256,178.37,2.52,2.52,0,0,0,258.05,175Z" style="fill: rgb(255, 255, 255); opacity: 0.5; transform-origin: 235.672px 207.442px;" class="animable" id="elyz1b0bolaj8"></path></g><path d="M206.9,305.64s11.19-39.38-9-32.87c-22.25,7.18-5.11,19.89-13.49,41.83-5.75,15,3.92,14.34,10.57,12.42,0,0-18.36,34,11,24.7s31.67-30.77,24.67-42.38S206.9,305.64,206.9,305.64Z" style="fill: #53AFFD; transform-origin: 208.308px 312.687px;" id="eld0gx06tgng" class="animable"></path><g id="elwgoxlvgcsw"><path d="M206.9,305.64s11.19-39.38-9-32.87c-22.25,7.18-5.11,19.89-13.49,41.83-5.75,15,3.92,14.34,10.57,12.42,0,0-18.36,34,11,24.7s31.67-30.77,24.67-42.38S206.9,305.64,206.9,305.64Z" style="fill: rgb(255, 255, 255); opacity: 0.5; transform-origin: 208.308px 312.687px;" class="animable" id="elgups4o4gyna"></path></g><path d="M193.34,274.61c-15,7.44-1.18,19.81-8.89,40a20.54,20.54,0,0,0-1.73,8.15c.22.55,7.11,17,18.79-18.68C213,269.08,194.66,274.2,193.34,274.61Z" style="fill: #53AFFD; transform-origin: 193.998px 300.57px;" id="el66dvdpiu59m" class="animable"></path><g id="elh2e27o80b3s"><path d="M193.34,274.61c-15,7.44-1.18,19.81-8.89,40a20.54,20.54,0,0,0-1.73,8.15c.22.55,7.11,17,18.79-18.68C213,269.08,194.66,274.2,193.34,274.61Z" style="fill: rgb(255, 255, 255); opacity: 0.2; transform-origin: 193.998px 300.57px;" class="animable" id="elvf46g3byacg"></path></g><g id="el6ww1or7t40t"><g style="opacity: 0.5; transform-origin: 192.885px 299.779px;" class="animable" id="el45zpl7c25c7"><path d="M189,284l11.79-4.35c.9-.33.51-1.78-.4-1.44l-11.79,4.34c-.89.33-.51,1.78.4,1.45Z" style="fill: rgb(255, 255, 255); transform-origin: 194.697px 281.104px;" id="elypkave63jg" class="animable"></path><path d="M189,291.08l11.79-4.35c.9-.33.51-1.78-.4-1.44l-11.79,4.34c-.89.33-.51,1.79.4,1.45Z" style="fill: rgb(255, 255, 255); transform-origin: 194.697px 288.185px;" id="el0ubt2zeu7nvc" class="animable"></path><path d="M189.32,298.18l11.79-4.35c.9-.33.51-1.78-.4-1.44l-11.78,4.34c-.9.34-.51,1.79.39,1.45Z" style="fill: rgb(255, 255, 255); transform-origin: 195.02px 295.285px;" id="eltzqh3yhbjj8" class="animable"></path><path d="M189.41,306l9.78-3.6c.9-.34.51-1.79-.4-1.45l-9.78,3.6c-.9.34-.51,1.79.4,1.45Z" style="fill: rgb(255, 255, 255); transform-origin: 194.1px 303.475px;" id="el8bub9rzkdqr" class="animable"></path><path d="M187.42,314.07l8.53-3.14c.9-.34.51-1.79-.4-1.45L187,312.63c-.9.33-.51,1.78.4,1.44Z" style="fill: rgb(255, 255, 255); transform-origin: 191.475px 311.775px;" id="elfxrl0j2tngq" class="animable"></path><path d="M185.06,321.35l8.53-3.15c.9-.33.51-1.78-.4-1.45l-8.53,3.15c-.9.33-.51,1.78.4,1.45Z" style="fill: rgb(255, 255, 255); transform-origin: 189.125px 319.05px;" id="elb659fkdjqhg" class="animable"></path></g></g><path d="M206.9,305.64s16.76-7.92,23.76,3.7,4.67,33.05-24.67,42.38c-13.06,4.16-16.66-.29-16.64-6.49-.64,7.31,2.59,13.14,17.41,8.42,30.81-9.8,33.26-32.32,25.91-44.52s-24.95-3.88-24.95-3.88Z" style="fill: #53AFFD; transform-origin: 212.707px 328.917px;" id="ele4tu1g81mt4" class="animable"></path><g id="eld4c6bmf4qp"><path d="M206.9,305.64s16.76-7.92,23.76,3.7,4.67,33.05-24.67,42.38c-13.06,4.16-16.66-.29-16.64-6.49-.64,7.31,2.59,13.14,17.41,8.42,30.81-9.8,33.26-32.32,25.91-44.52s-24.95-3.88-24.95-3.88Z" style="fill: rgb(255, 255, 255); opacity: 0.2; transform-origin: 212.707px 328.917px;" class="animable" id="elrlid1patkl"></path></g><path d="M206.88,303.66A55.83,55.83,0,0,1,194,326c-1.33,1.4.79,3.52,2.12,2.12a58.93,58.93,0,0,0,13.7-23.62c.54-1.86-2.36-2.65-2.9-.8Z" style="fill: #53AFFD; transform-origin: 201.732px 315.613px;" id="elik61min45qa" class="animable"></path><g id="elcx3ajhy79dj"><g style="opacity: 0.2; transform-origin: 201.732px 315.613px;" class="animable" id="elx4zgv78bqn9"><path d="M206.88,303.66A55.83,55.83,0,0,1,194,326c-1.33,1.4.79,3.52,2.12,2.12a58.93,58.93,0,0,0,13.7-23.62c.54-1.86-2.36-2.65-2.9-.8Z" style="fill: rgb(255, 255, 255); transform-origin: 201.732px 315.613px;" id="ell42phfw9l6q" class="animable"></path></g></g><path d="M260.65,279.82c-6.81-2.57-10.33-4.39-19.75-17.45-11.7-16.22-34.46,10-30.11,17.1s18.28,10.48,20-4.11l1.16.07s4,10.85,6.84,16.74c5.63,11.65,20.3,16.25,26.69,6.41C268.22,294.31,269.58,283.2,260.65,279.82Z" style="fill: #53AFFD; transform-origin: 238.893px 280.556px;" id="eltxqtl8v5o9h" class="animable"></path><path d="M260.65,279.82c-6.81-2.57-10.33-4.39-19.75-17.45-11.7-16.22-34.46,10-30.11,17.1s18.28,10.48,20-4.11l1.16.07s4,10.85,6.84,16.74c5.63,11.65,20.3,16.25,26.69,6.41C268.22,294.31,269.58,283.2,260.65,279.82Z" style="fill: #53AFFD; transform-origin: 238.893px 280.556px;" id="elxz7nqth8b6" class="animable"></path><g id="el7fv75tylosj"><path d="M260.65,279.82c-6.81-2.57-10.33-4.39-19.75-17.45-11.7-16.22-34.46,10-30.11,17.1s18.28,10.48,20-4.11l1.16.07s4,10.85,6.84,16.74c5.63,11.65,20.3,16.25,26.69,6.41C268.22,294.31,269.58,283.2,260.65,279.82Z" style="fill: rgb(255, 255, 255); opacity: 0.5; transform-origin: 238.893px 280.556px;" class="animable" id="elq1lg89am7ok"></path></g><path d="M260.65,279.82c9.83,3.7,6.15,15.35,2.93,19.23-4.65,5.62-9.2,6-13.31,3.72,4.23,4,9.45,4.51,15.69-2.18C270.37,295.86,272.44,280.37,260.65,279.82Z" style="fill: #53AFFD; transform-origin: 259.856px 292.767px;" id="elq9hly4riiac" class="animable"></path><g id="ell35www8pd5p"><path d="M260.65,279.82c9.83,3.7,6.15,15.35,2.93,19.23-4.65,5.62-9.2,6-13.31,3.72,4.23,4,9.45,4.51,15.69-2.18C270.37,295.86,272.44,280.37,260.65,279.82Z" style="fill: rgb(255, 255, 255); opacity: 0.2; transform-origin: 259.856px 292.767px;" class="animable" id="elohg71cref8s"></path></g><path d="M228.16,258.15a20.56,20.56,0,0,1,2.21,16.8c-.39,1.38,1.67,2.28,2.07.9,1.84-6.34,1.24-13.46-2.49-19.06-.81-1.2-2.6.16-1.79,1.36Z" style="fill: #53AFFD; transform-origin: 230.7px 266.431px;" id="eloldy3i68dgn" class="animable"></path><g id="elov73ueoxsk"><g style="opacity: 0.2; transform-origin: 230.7px 266.431px;" class="animable" id="el68myt0rqwwn"><path d="M228.16,258.15a20.56,20.56,0,0,1,2.21,16.8c-.39,1.38,1.67,2.28,2.07.9,1.84-6.34,1.24-13.46-2.49-19.06-.81-1.2-2.6.16-1.79,1.36Z" style="fill: rgb(255, 255, 255); transform-origin: 230.7px 266.431px;" id="eldmipi7as3ip" class="animable"></path></g></g><path d="M214.79,274a9.87,9.87,0,0,0-2.56,7.39,13.07,13.07,0,0,0,1.22,1.12.7.7,0,0,0,.29-.65c-.19-2.28.3-5,2-6.67C216.39,274.5,215.48,273.3,214.79,274Z" style="fill: #53AFFD; transform-origin: 214.083px 278.149px;" id="eljva4tj47hgh" class="animable"></path><path d="M220.62,277.06a8.87,8.87,0,0,0-3.15,7.7,12.61,12.61,0,0,0,1.56.46.33.33,0,0,0,0-.1,7.27,7.27,0,0,1,2.51-6.88C222.27,277.62,221.36,276.43,220.62,277.06Z" style="fill: #53AFFD; transform-origin: 219.617px 281.051px;" id="el2s8eigjyvdg" class="animable"></path><g id="elvehb3v0p9b"><g style="opacity: 0.2; transform-origin: 217.006px 279.504px;" class="animable" id="eliu10hypy9cr"><path d="M214.79,274a9.87,9.87,0,0,0-2.56,7.39,13.07,13.07,0,0,0,1.22,1.12.7.7,0,0,0,.29-.65c-.19-2.28.3-5,2-6.67C216.39,274.5,215.48,273.3,214.79,274Z" id="el859690ua68b" class="animable" style="transform-origin: 214.083px 278.149px;"></path><path d="M220.62,277.06a8.87,8.87,0,0,0-3.15,7.7,12.61,12.61,0,0,0,1.56.46.33.33,0,0,0,0-.1,7.27,7.27,0,0,1,2.51-6.88C222.27,277.62,221.36,276.43,220.62,277.06Z" id="elef06ce8ba5j" class="animable" style="transform-origin: 219.617px 281.051px;"></path></g></g><path d="M254.86,282.51l6.74,2.76a14.46,14.46,0,0,1-4.17,12.4s-3.25.24-7.87-4.56C249.56,293.11,254.55,288.85,254.86,282.51Z" style="fill: rgb(255, 255, 255); transform-origin: 255.656px 290.091px;" id="el814gp88q5mc" class="animable"></path><path d="M255.62,292.3a1.91,1.91,0,1,1,2.55-.84A1.9,1.9,0,0,1,255.62,292.3Z" style="fill: #53AFFD; transform-origin: 256.47px 290.591px;" id="elp2elf3du15c" class="animable"></path><path d="M256,292.44l-.25-.09c-.45.71-.8,1.15-.92,1.09s.31-1.49,1.14-3.11,1.64-2.85,1.84-2.75,0,.6-.34,1.38l.22.15c.81-1.79,1.24-3.15,1-3.27s-1.62,1.81-2.93,4.38-2.12,4.8-1.81,5S255,294.15,256,292.44Z" style="fill: #53AFFD; transform-origin: 256.32px 290.538px;" id="el50lzhoul088" class="animable"></path><g id="eldnsiurz7nld"><path d="M256,292.44l-.25-.09c-.45.71-.8,1.15-.92,1.09s.31-1.49,1.14-3.11,1.64-2.85,1.84-2.75,0,.6-.34,1.38l.22.15c.81-1.79,1.24-3.15,1-3.27s-1.62,1.81-2.93,4.38-2.12,4.8-1.81,5S255,294.15,256,292.44Z" style="fill: rgb(255, 255, 255); opacity: 0.4; transform-origin: 256.32px 290.538px;" class="animable" id="elba5bh0jlq7h"></path></g><g id="el5lecgvuxlfo"><path d="M143.71,245a61.62,61.62,0,0,0-11,19.17c-3.31,1.58-8.36-17.57-7.07-27.24a67.09,67.09,0,0,1,6.65-4.95l.06,0a8.11,8.11,0,0,1,4.5-1.35h.37A8.75,8.75,0,0,1,143.71,245Z" style="fill: #53AFFD; opacity: 0.3; transform-origin: 135.595px 247.446px;" class="animable" id="elfj163m0b5m"></path></g><g id="el8pfvntrzvz6"><path d="M136.29,313.68a1.94,1.94,0,0,1-1.08.33,1.32,1.32,0,0,1-.28,0c-13.62-1.88-26.7-11.25-33.07-23.37l.09-6.37a2,2,0,0,1,1.76.92l.56.86a1.91,1.91,0,0,1,.32,1.11c5.3,11.49,17.24,20.61,29.86,22.73C135,311.15,135.63,312.42,136.29,313.68Z" style="fill: #53AFFD; opacity: 0.3; transform-origin: 119.075px 299.143px;" class="animable" id="elhw5z1okg32g"></path></g><g id="el56j6b4t8716"><path d="M168.58,342.51a1.9,1.9,0,0,1-.59.83,38.67,38.67,0,0,1-20.8,8.48,65.39,65.39,0,0,1-7.32-3,2,2,0,0,1,1.79-.9,34.56,34.56,0,0,0,23-7.08C166,341.45,167.27,342,168.58,342.51Z" style="fill: #53AFFD; opacity: 0.3; transform-origin: 154.225px 346.33px;" class="animable" id="elilix6in3f8m"></path></g></g><g id="freepik--Planet--inject-2" class="animable animator-active" style="transform-origin: 157.205px 142.62px;"><g id="elm3ck351jti"><circle cx="154.42" cy="142.62" r="37.83" style="fill: #53AFFD; transform-origin: 154.42px 142.62px; transform: rotate(-81.67deg);" class="animable" id="elk76y903zpy9"></circle></g><g id="elub7mxws3c5l"><circle cx="154.42" cy="142.62" r="37.83" style="fill: rgb(255, 255, 255); opacity: 0.6; transform-origin: 154.42px 142.62px; transform: rotate(-81.67deg);" class="animable" id="el3ohsvuu17ej"></circle></g><g id="elmawz7lad7u9"><path d="M175.7,111.33c-.92,5-4.46,9.6-6.4,15-2.41,6.71,3.25,11-2.33,22.06S154.81,158.69,151.11,164c-2.56,3.66-7.66,10.19-10.54,13.85A37.85,37.85,0,0,0,160.19,180c4.15-4.89,12-12,10.41-12.86-2.3-1.27-7.86,6.42-10.41,5.08s2-4.47,12.3-11.91,9.59-21.31,10.34-28.57a18.14,18.14,0,0,1,3.65-9.18A37.58,37.58,0,0,0,175.7,111.33Z" style="fill: #53AFFD; opacity: 0.2; transform-origin: 163.525px 145.891px;" class="animable" id="el01m5ofbyqg6"></path></g><g id="eluc4dpj75j7"><path d="M175.7,111.33c-.92,5-4.46,9.6-6.4,15-2.41,6.71,3.25,11-2.33,22.06S154.81,158.69,151.11,164c-2.56,3.66-7.66,10.19-10.54,13.85A37.85,37.85,0,0,0,160.19,180c4.15-4.89,12-12,10.41-12.86-2.3-1.27-7.86,6.42-10.41,5.08s2-4.47,12.3-11.91,9.59-21.31,10.34-28.57a18.14,18.14,0,0,1,3.65-9.18A37.58,37.58,0,0,0,175.7,111.33Z" style="opacity: 0.2; transform-origin: 163.525px 145.891px;" class="animable" id="el7xmj4tr3un2"></path></g><g id="eld92wkwa2g9d"><path d="M132.4,137c1.39.26,2.15,2.38,1.7,4.74s-1.94,4-3.32,3.78-2.15-2.39-1.7-4.74S131,136.77,132.4,137Z" style="opacity: 0.2; transform-origin: 131.59px 141.259px;" class="animable" id="elpz0tnea0gh9"></path></g><path d="M157.08,104.88c-5.3,14.05-13,10-17.38,20.52-4.57,10.85,5.78,10.87-3,24.65-6.1,9.59-10.46,13.67-12.55,15.27a37.26,37.26,0,0,0,7.34,7.39c1.92-1.33,5.53-4.44,10-11.21,6.74-10.15,9.32-5.08,15.61-14.31s-1.07-16.09,3.29-25c2.48-5.08,5.39-10.49,6.89-15.09A38,38,0,0,0,157.08,104.88Zm-4.41,31.05c-.65,3.43-2.81,5.89-4.83,5.51s-3.12-3.47-2.47-6.9,2.82-5.88,4.84-5.5S153.33,132.51,152.67,135.93Z" style="fill: #53AFFD; transform-origin: 145.715px 138.795px;" id="elek7j8jw61hn" class="animable"></path><path d="M180.44,158.29c1.17.79,1,3-.31,5s-3.37,3-4.54,2.17-1-3,.31-5S179.27,157.5,180.44,158.29Z" style="fill: #53AFFD; transform-origin: 178.015px 161.883px;" id="elaf0y2rp6hbb" class="animable"></path><g id="el60in3gewr4s"><g style="opacity: 0.3; transform-origin: 152.687px 138.795px;" class="animable" id="elnqqtu4cndqo"><path d="M157.08,104.88c-5.3,14.05-13,10-17.38,20.52-4.57,10.85,5.78,10.87-3,24.65-6.1,9.59-10.46,13.67-12.55,15.27a37.26,37.26,0,0,0,7.34,7.39c1.92-1.33,5.53-4.44,10-11.21,6.74-10.15,9.32-5.08,15.61-14.31s-1.07-16.09,3.29-25c2.48-5.08,5.39-10.49,6.89-15.09A38,38,0,0,0,157.08,104.88Zm-4.41,31.05c-.65,3.43-2.81,5.89-4.83,5.51s-3.12-3.47-2.47-6.9,2.82-5.88,4.84-5.5S153.33,132.51,152.67,135.93Z" style="fill: rgb(255, 255, 255); transform-origin: 145.715px 138.795px;" id="elywy3u22gup" class="animable"></path><path d="M180.44,158.29c1.17.79,1,3-.31,5s-3.37,3-4.54,2.17-1-3,.31-5S179.27,157.5,180.44,158.29Z" style="fill: rgb(255, 255, 255); transform-origin: 178.015px 161.883px;" id="el4qgwrqfetgu" class="animable"></path></g></g><path d="M185.45,121c.52.76,1,1.53,1.51,2.34.21.35.39.71.58,1.06,4.14-1.4,6.82-1.75,7.41-.76,1.65,2.8-14.16,15.23-35.32,27.77S120,171.85,118.31,169.05c-.59-1,1-3.16,4.22-6.12-.21-.34-.45-.67-.66-1-.47-.81-.9-1.63-1.32-2.45-17.28,12.2-27.85,22-26.07,25,2.72,4.58,33-8.35,67.64-28.88s60.52-40.89,57.81-45.47C218.14,107.14,204.46,111.69,185.45,121Z" style="fill: #53AFFD; transform-origin: 157.205px 147.31px;" id="elt2qpo553b88" class="animable"></path></g><defs>     <filter id="active" height="200%">         <feMorphology in="SourceAlpha" result="DILATED" operator="dilate" radius="2"></feMorphology>                <feFlood flood-color="#32DFEC" flood-opacity="1" result="PINK"></feFlood>        <feComposite in="PINK" in2="DILATED" operator="in" result="OUTLINE"></feComposite>        <feMerge>            <feMergeNode in="OUTLINE"></feMergeNode>            <feMergeNode in="SourceGraphic"></feMergeNode>        </feMerge>    </filter>    <filter id="hover" height="200%">        <feMorphology in="SourceAlpha" result="DILATED" operator="dilate" radius="2"></feMorphology>                <feFlood flood-color="#ff0000" flood-opacity="0.5" result="PINK"></feFlood>        <feComposite in="PINK" in2="DILATED" operator="in" result="OUTLINE"></feComposite>        <feMerge>            <feMergeNode in="OUTLINE"></feMergeNode>            <feMergeNode in="SourceGraphic"></feMergeNode>        </feMerge>            <feColorMatrix type="matrix" values="0   0   0   0   0                0   1   0   0   0                0   0   0   0   0                0   0   0   1   0 "></feColorMatrix>    </filter></defs></svg>